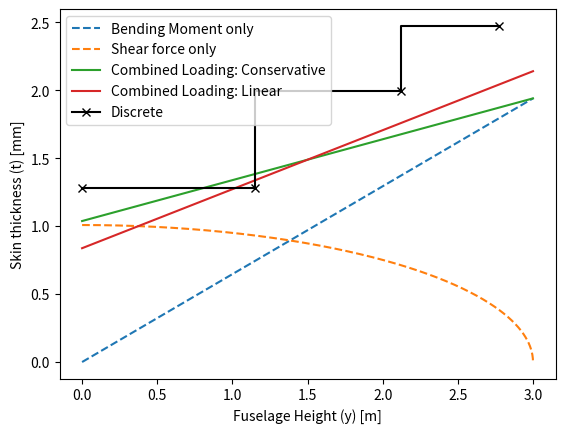
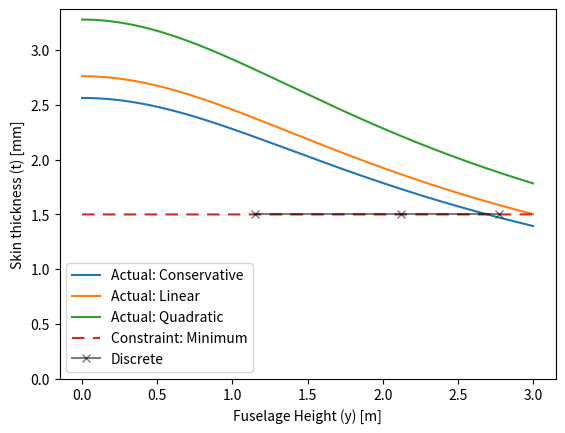

Python code for these plots, in order:
import numpy as np
import matplotlib.pyplot as plt

# control runs
run0 = False

# Aluminum material properties 
Ex = 69*10**9 # [Pa]
Ey = 69*10**9 # [Pa]
Gxy = 26*10**9 # [Pa]
νxy = 0.29
Xt = 410*10**6 # [Pa]
Xc = 430*10**6 # [Pa]
Yt = 400*10**6 # [Pa]
Yc = 430*10**6 # [Pa]
S =	230*10**6 # [Pa]
rho  = 2770 # [kg/m^3]

# Coordinate system 
# x: pitch (+ve pointing outboard of left wing), 
# y: yaw (+ve pointing upwards), 
# z: roll (+ve pointing towards nose))

# Load case
M_x = 15000000 # [Nm]
V_y = 1500000 # [N]

# Geometry
D_outer = 6 # [m]
t = 0.002 # [m] TODO: placeholder
D_inner = D_outer - 2*t # [m]
R_outer = D_outer/2 # [m]
R_inner = D_inner/2 # [m]

# area moment of inertia (circular; thin walled assumption NOT made)
# I_xx = np.pi * (D_outer**4 - D_inner**4) / 64 # [m]
# I_yy = I_xx # [m] # assume 
sf_global = 1.5
sf_bending = 1.5 # safety factor source: Airframe Stress Analysis and Sizing
sf_shear = 1.5 # safety factor source: Airframe Stress Analysis and Sizing


# Uniaxial Bending 
def calc_thickness_for_bending(M,R,Yt,sf,rho): # Momnent, Outer Radius, yeild strength, safety factor, rho; all values in SI units (Nm, m, Pa, Kg/m)
  # thin-walled assumption made, do note that tensile is limiting
  # justification for using Yt: sheet metal aluminum. Grain is aligned (Xt) along the circumferential/hoop direction of the fuselage, thus Yt (transverse grain) is along longitudinal direction 
  t =  M/(np.pi*(R**2)*(Yt/sf)) #M/(np.pi*(R*2)*(Yt/sf))
  weight_per_length = rho*2*np.pi*R*t
  return t,weight_per_length

thickness_bending, weight_per_length_bending = calc_thickness_for_bending(M = M_x, R = R_outer, Yt = Xt, sf = sf_bending, rho = rho) 

print(f"Bending thickness in m = {thickness_bending}")
print(f"weight per length ={weight_per_length_bending}")


# Shear 
def calc_thickness_for_shear(V, S, R, sf, rho, theta = np.pi/2):
    qs = V/(np.pi*R)*np.sin(theta)
    tau_allow = S/sf
    t = qs/tau_allow
    weight_per_length = rho*2*np.pi*R*t
    return t,weight_per_length

thickness_shear, weight_per_length_shear = calc_thickness_for_shear(V = V_y, S = S, R = R_outer, sf = sf_shear, rho = rho, theta = np.pi/2)
print(f"Shear thickness in m = {thickness_shear}")
print(f"weight per length ={weight_per_length_shear}")



def calc_vonMises(sigma_z, tau_xy):
    return np.sqrt(sigma_z**2 + 3*tau_xy**2)

### this is incorrect, as it uses Ixx computed for a constant cross section
def calc_variable_thickness(V, M, n_points=3000):
    
    # Ixx = np.pi*R_outer**3*t
    # Iyy = Ixx
    
    y = np.linspace(0, R_outer, n_points)
    theta = np.zeros(len(y))
    t_arr = np.ones(len(y))*thickness_bending
    sigma_z = np.zeros(len(y))
    tau_xy = np.zeros(len(y))
    sigma_a = Xt/sf_global # Yt taken as minimum
    
    for i in range(len(y)):
        qs = V/(np.pi*R_outer)*np.sqrt(1-(y[i]/R_outer)**2)
        t_arr[i] =   1/sigma_a * np.sqrt((M*y[i]/(np.pi*R_outer**3))**2 + 3*qs**2)  
        if i > 0:
            theta[i] = np.arcsin(-(theta[0] - 1/R_outer*(y[i]-y[0])))
        # print(f'y = {y[i]} m, t = {t_arr[i]}m')
        #print(f'y = {y[i]} m, theta: {np.degrees(theta[i])}, t = {t_arr[i]}m')
        
    arc_length = theta*D_outer/2 # [m]
    mass_panel_segment = (arc_length[1:]-arc_length[:-1])*t_arr[1:]*rho # [kg/m]
    print(f'arc len: {arc_length}, mass_penl: {mass_panel_segment}')
    mass_unit_length_quarter_fuselage = np.sum(mass_panel_segment)
    mass_unit_length = 4*mass_unit_length_quarter_fuselage
    return y, t_arr, mass_unit_length

y_bending, t_bending, m_bending = calc_variable_thickness(V= 0, M= M_x)
y_shear, t_shear, m_shear = calc_variable_thickness(V= V_y, M = 0)
# y_combined, t_combined, m_combined = calc_variable_thickness(V= V_y, M = M_x)
# print(f'Mass of variable thickness panel: {m_combined}')

# # plt.step(y_bending, t_bending*10**3, where = 'pre', linestyle = '--', label = 'Bending Moment only')
# # plt.step(y_shear, t_shear*10**3,  where = 'pre', linestyle = '--',label = 'Shear force only')
# plt.step(y_combined, t_combined*10**3,  where = 'pre', label = 'Combined Loading')
# # plt.step(y_bending, t_bending*10**3, where = 'post',  label = 'Bending Moment only')
# # plt.step(y_shear, t_shear*10**3,  where = 'post',label = 'Shear force only')
# # plt.step(y_combined, t_combined*10**3,  where = 'post', label = 'Combined Loading')
# # plt.plot(y_bending, t_bending*10**3, marker = 'x', label = 'Bending Moment only')
# # plt.plot(y_shear, t_shear*10**3, marker = '*', label = 'Shear force only')
# # plt.plot(y_combined, t_combined*10**3, marker = 'o', label = 'Combined Loading')
# # plt.plot(y_bending, t_bending*10**3, linestyle = '--', label = 'Bending Moment only')
# # plt.plot(y_shear, t_shear*10**3, linestyle = '--',  label = 'Shear force only')
# # plt.plot(y_combined, t_combined*10**3, label = 'Combined Loading')
# plt.legend()
# plt.xlabel('Fuselage Height (y) [m]')
# plt.ylabel('Skin thickness (t) [mm]')
# plt.show()
    
    
# re-implementation in terms of theta (instead of y)
# correct for Ixx incorporating variable thickness
# solve for quarter fuselage (in first quadrant), assuming double symmetry

# thickness values are known a-prioro at midplane (t_min) and at top (t_max). Suppose that thickness has sinusuidal variation

# iteration 1 (initial)
def calc_linear_thicknes_var(t_min = thickness_shear, t_max = thickness_bending, isDiscrete = False, n_points = 4, interpolation_points = 4000):
    theta = np.linspace(0, np.pi/2, interpolation_points)
    y = R_outer*np.sin(theta)
    x = R_outer*np.cos(theta)
    
    print(f't_min: {t_min}; t_{max}: {t_max}')
    t = t_min + (t_max-t_min)*np.sin(theta)
    # for a sinosuidal thickness variation, the second moment of area is computed as a definite integral
    Ixx = 4*R_outer**3*(t_min * (np.pi/4) + (t_max-t_min)*(2/3))
    # print(f'Ixx: {Ixx}')
    
    sigma_z = M_x*y/Ixx
    qs = V_y/Ixx*t*(np.pi*R_outer)*np.cos(theta)
    
    sigma_vm = calc_vonMises(sigma_z= sigma_z, tau_xy= qs/t)
        
    arc_length = theta*D_outer/2 # [m]
    mass_panel_segment = (arc_length[1:]-arc_length[:-1])*t[1:]*rho # [kg/m]
    # print(f'theta: {np.degrees(theta)} arc len: {arc_length}, mass_penl: {mass_panel_segment}')
    mass_unit_length_quarter_fuselage = np.sum(mass_panel_segment)
    mass_unit_length = 4*mass_unit_length_quarter_fuselage
    SF = Xt/sigma_vm
    
    #### compute for a discrete case
    # theta_discrete = np.linspace(0, np.pi/2, n_points)
    theta_discrete = np.zeros(n_points-1)
    y_discrete = np.zeros(n_points-1)
    t_discrete = np.zeros(n_points-1)
    Ixx_discrete = np.zeros(n_points-1)
    theta_init = 0
    # interpolate (continuous to discrete)
    for i in range(n_points-1):
        theta_discrete[i] = theta[int(interpolation_points/n_points*(i+1))]
        y_discrete[i] = R_outer*np.sin(theta_discrete[i])
        # t_discrete[i] = t[int(interpolation_points/n_points*(i+1))]
        t_discrete[i] = t[np.argmin(np.abs(theta-theta_discrete[i]))]
        Ixx_discrete[i] = t_discrete[i]*R_outer**3*(0.5*(theta_discrete[i]-theta_init)-0.25*(np.sin(2*theta_discrete[i]) - np.sin(2*theta_init)))
        theta_init = theta_discrete[i]
    I_xx_discrete_tot = 4*np.sum(Ixx_discrete)
    
    
    # interpolate (discrete to continuous)
    sigma_z_discrete = M_x*y_discrete/I_xx_discrete_tot
    qs_discrete = V_y/I_xx_discrete_tot*t_discrete*(np.pi*R_outer)*np.cos(theta_discrete)
    # sigma_z_discrete = M_x*y/I_xx_discrete_tot
    # qs_discrete = V_y/I_xx_discrete_tot*t_discrete*(np.pi*R_outer)*np.cos(theta_discrete)
    
    sigma_vm_discrete = calc_vonMises(sigma_z= sigma_z_discrete, tau_xy= qs_discrete/t_discrete)
        
    arc_length_discrete = np.zeros(n_points)
    arc_length_discrete[1:] = theta_discrete*D_outer/2 # [m]
    mass_panel_segment_discrete = (arc_length_discrete[1:]-arc_length_discrete[:-1])*t_discrete*rho # [kg/m]
    # print(f'theta: {np.degrees(theta)} arc len: {arc_length}, mass_penl: {mass_panel_segment}')
    mass_unit_length_quarter_fuselage_discrete = np.sum(mass_panel_segment_discrete)
    mass_unit_length_discrete = 4*mass_unit_length_quarter_fuselage_discrete
    SF_discrete = Xt/sigma_vm_discrete
    
    if not isDiscrete:
        return y, t, SF, mass_unit_length
    elif isDiscrete:
        return y_discrete, t_discrete, SF_discrete, mass_unit_length_discrete
def calc_quadratic_thicknes_var(t_min = thickness_shear, t_max = thickness_bending, isDiscrete = False, n_points = 4, interpolation_points = 4000):
    print(f't_min: {t_min}; t_{max}: {t_max}')
    # alpha1 = 2
    # alpha2 = -2
    alpha1 = 1
    alpha2 = 0 #-0.5
    theta = np.linspace(0, np.pi/2, interpolation_points)
    y = R_outer*np.sin(theta)
    x = R_outer*np.cos(theta)
        
    t = t_min + alpha1*(t_max-t_min)*np.sin(theta) + alpha2*(t_max-t_min)*(np.sin(theta))**2
    #t = t_min + (t_max-t_min)*y/R_outer + alpha2*(t_max-t_min)*(y/R_outer)**2
    # plt.plot(y, t)
    # plt.show()
    # for a sinosuidal thickness variation, the second moment of area is computed as a definite integral
    Ixx = 4*R_outer**3*(t_min * (np.pi/4) + alpha1*(t_max-t_min)*(2/3) +  alpha2*(t_max-t_min)*(3/16))
    #print(f'Ixx: {Ixx}')
    
    sigma_z = M_x*y/Ixx
    qs = V_y/Ixx*t*(np.pi*R_outer)*np.cos(theta)
    
    sigma_vm = calc_vonMises(sigma_z= sigma_z, tau_xy= qs/t)
        
    arc_length = theta*D_outer/2 # [m]
    mass_panel_segment = (arc_length[1:]-arc_length[:-1])*t[1:]*rho # [kg/m]
    # print(f'theta: {np.degrees(theta)} arc len: {arc_length}, mass_penl: {mass_panel_segment}')
    mass_unit_length_quarter_fuselage = np.sum(mass_panel_segment)
    mass_unit_length = 4*mass_unit_length_quarter_fuselage
    SF = Xt/sigma_vm
    
    #### compute for a discrete case
    # theta_discrete = np.linspace(0, np.pi/2, n_points)
    theta_discrete = np.zeros(n_points-1)
    y_discrete = np.zeros(n_points-1)
    t_discrete = np.zeros(n_points-1)
    Ixx_discrete = np.zeros(n_points-1)
    theta_init = 0
    # interpolate (continuous to discrete)
    for i in range(n_points-1):
        theta_discrete[i] = theta[int(interpolation_points/n_points*(i+1))]
        y_discrete[i] = R_outer*np.sin(theta_discrete[i])
        # t_discrete[i] = t[int(interpolation_points/n_points*(i+1))]
        t_discrete[i] = t[np.argmin(np.abs(theta-theta_discrete[i]))]
        Ixx_discrete[i] = t_discrete[i]*R_outer**3*(0.5*(theta_discrete[i]-theta_init)-0.25*(np.sin(2*theta_discrete[i]) - np.sin(2*theta_init)))
        theta_init = theta_discrete[i]
    I_xx_discrete_tot = 4*np.sum(Ixx_discrete)
    
    
    # interpolate (discrete to continuous)
    sigma_z_discrete = M_x*y_discrete/I_xx_discrete_tot
    qs_discrete = V_y/I_xx_discrete_tot*t_discrete*(np.pi*R_outer)*np.cos(theta_discrete)
    # sigma_z_discrete = M_x*y/I_xx_discrete_tot
    # qs_discrete = V_y/I_xx_discrete_tot*t_discrete*(np.pi*R_outer)*np.cos(theta_discrete)
    
    sigma_vm_discrete = calc_vonMises(sigma_z= sigma_z_discrete, tau_xy= qs_discrete/t_discrete)
        
    arc_length_discrete = np.zeros(n_points)
    arc_length_discrete[1:] = theta_discrete*D_outer/2 # [m]
    mass_panel_segment_discrete = (arc_length_discrete[1:]-arc_length_discrete[:-1])*t_discrete*rho # [kg/m]
    # print(f'theta: {np.degrees(theta)} arc len: {arc_length}, mass_penl: {mass_panel_segment}')
    mass_unit_length_quarter_fuselage_discrete = np.sum(mass_panel_segment_discrete)
    mass_unit_length_discrete = 4*mass_unit_length_quarter_fuselage_discrete
    SF_discrete = Xt/sigma_vm_discrete
    
    if not isDiscrete:
        return y, t, SF, mass_unit_length
    elif isDiscrete:
        return y_discrete, t_discrete, SF_discrete, mass_unit_length_discrete


#### discrete thickness
def calc_discrete_thickness(t_arr, n_points = 4):
    pass
    
    
    
    


# print(f'Sigma_z: {sigma_z}, tau_xy = {qs/t}')
# print(f'SF: {Xt/sigma_vm}')
# print(f'thickness: {t}')
# print(f'weight per unit length: {mass_unit_length}')

# iteration 1
# conservative
y_var_1, t_var_1, SF_var_1, mass_unit_length_var_1 = calc_linear_thicknes_var(t_min = thickness_shear, t_max = thickness_bending)
#y_discrete_var_test, t_discrete_var_test, SF_discrete_var_test, mass_unit_length_discrete_var_test = calc_quadratic_thicknes_var(t_min = thickness_shear, t_max = thickness_bending, isDiscrete= True)

# iteration 2 
# reduce thickness at middle, and increase thickness at top 
delta_t_max_2 = 0.0002
delta_t_min_2 = -0.0002
#y_var_2, t_var_2, SF_var_2, mass_unit_length_var_2 = calc_linear_thicknes_var(t_min = thickness_shear + delta_t_min_2, t_max = thickness_bending + delta_t_max_2)
y_var_2, t_var_2, SF_var_2, mass_unit_length_var_2 = calc_quadratic_thicknes_var(t_min = thickness_shear + delta_t_min_2, t_max = thickness_bending + delta_t_max_2)
y_discrete_var_test, t_discrete_var_test, SF_discrete_var_test, mass_unit_length_discrete_var_test = calc_quadratic_thicknes_var(t_min = thickness_shear+ delta_t_min_2, t_max = thickness_bending+ delta_t_max_2, isDiscrete= True)
print(f'iteration 2: weight per unit length: {mass_unit_length_var_2}')

# iteration 3
# reduce thickness at middle, and increase thickness at top 
# quadratic 
delta_t_max_3 = 0.0005
delta_t_min_3 = -0.0004
y_var_3, t_var_3, SF_var_3, mass_unit_length_var_3 = calc_quadratic_thicknes_var(t_min = np.min(t_var_2) + delta_t_min_3, t_max = np.max(t_var_2) + delta_t_max_3)
print(f'iteration 3: weight per unit length: {mass_unit_length_var_3}')


# iteration 4
# discretised
y_discrete_var, t_discrete_var, SF_discrete_var, mass_unit_length_discrete_var = calc_quadratic_thicknes_var(t_min = np.min(t_var_2) + delta_t_min_3, t_max = np.max(t_var_2) + delta_t_max_3, isDiscrete= True)
print(f'Discrete case: thickness {t_discrete_var}')
print(f'iteration 4: weight per unit length: {mass_unit_length_discrete_var}')





# t_min = thickness_shear + delta_t_min
# t_max = thickness_bending + delta_t_max

# t = t_min + (t_max-t_min)*np.sin(theta)
# # for a sinosuidal thickness variation, the second moment of area is computed as a definite integral
# Ixx = 4*R_outer**3*(t_min * (np.pi/4) + (t_max-t_min)*(2/3))
# print(f'Ixx: {Ixx}')

# sigma_z = M_x*y/Ixx
# qs = V_y/Ixx*t*(np.pi*R_outer)*np.cos(theta)

# sigma_vm = calc_vonMises(sigma_z= sigma_z, tau_xy= qs/t)
# SF_arr = Xt/sigma_vm


# arc_length = theta*D_outer/2 # [m]
# mass_panel_segment = (arc_length[1:]-arc_length[:-1])*t[1:]*rho # [kg/m]
# #print(f'theta: {np.degrees(theta)} arc len: {arc_length}, mass_penl: {mass_panel_segment}')
# mass_unit_length_quarter_fuselage = np.sum(mass_panel_segment)
# mass_unit_length = 4*mass_unit_length_quarter_fuselage

# print(f'Sigma_z: {sigma_z}, tau_xy = {qs/t}')
# print(f'SF: {Xt/sigma_vm}')
# print(f'thickness: {t}')
# print(f'weight per unit length: {mass_unit_length}')


plt.figure('1')
plt.clf()
plt.plot(y_bending, t_bending*10**3, linestyle = '--', label = 'Bending Moment only')
plt.plot(y_shear, t_shear*10**3, linestyle = '--', label = 'Shear force only')
plt.plot(y_var_1, t_var_1*10**3, label = 'Combined Loading: Conservative')
plt.plot(y_var_2, t_var_2*10**3, label = 'Combined Loading: Linear')
#plt.plot(y_var_3, t_var_3*10**3,label = 'Combined Loading:  Quadratic')
plt.step(np.insert(y_discrete_var, 0, 0), np.insert(t_discrete_var, 0, t_discrete_var[0])*10**3,  color = 'black', marker = 'x',  label = 'Discrete')
plt.legend()
plt.xlabel('Fuselage Height (y) [m]')
plt.ylabel('Skin thickness (t) [mm]')


# plt.figure('1.1')
# plt.clf()
# plt.plot(y_var_3, t_var_3*10**3,label = 'Combined Loading:  Quadratic')
# plt.step(np.insert(y_discrete_var, 0, 0), np.insert(t_discrete_var, 0, t_discrete_var[0])*10**3,  color = 'black', marker = 'x',  label = 'Discrete')
# plt.legend()
# plt.xlabel('Fuselage Height (y) [m]')
# plt.ylabel('Skin thickness (t) [mm]')



plt.figure('2')
plt.clf()
plt.plot(y_var_1, SF_var_1, label = 'Actual: Conservative')
plt.plot(y_var_2, SF_var_2, label = 'Actual: Linear')
plt.plot(y_var_3, SF_var_3, label = 'Actual: Quadratic')
plt.plot(y_var_2, sf_global*np.ones(len(y_var_2)), linestyle = '--', dashes =(6,4), label = 'Constraint: Minimum')
plt.plot(y_discrete_var, sf_global*np.ones(len(y_discrete_var)), color = 'black', alpha = 0.5, marker = 'x', label = 'Discrete')
plt.legend()
plt.xlabel('Fuselage Height (y) [m]')
plt.ylabel('Skin thickness (t) [mm]')
plt.yticks(np.linspace(0, 3, 7))
plt.show()
plt.show()



